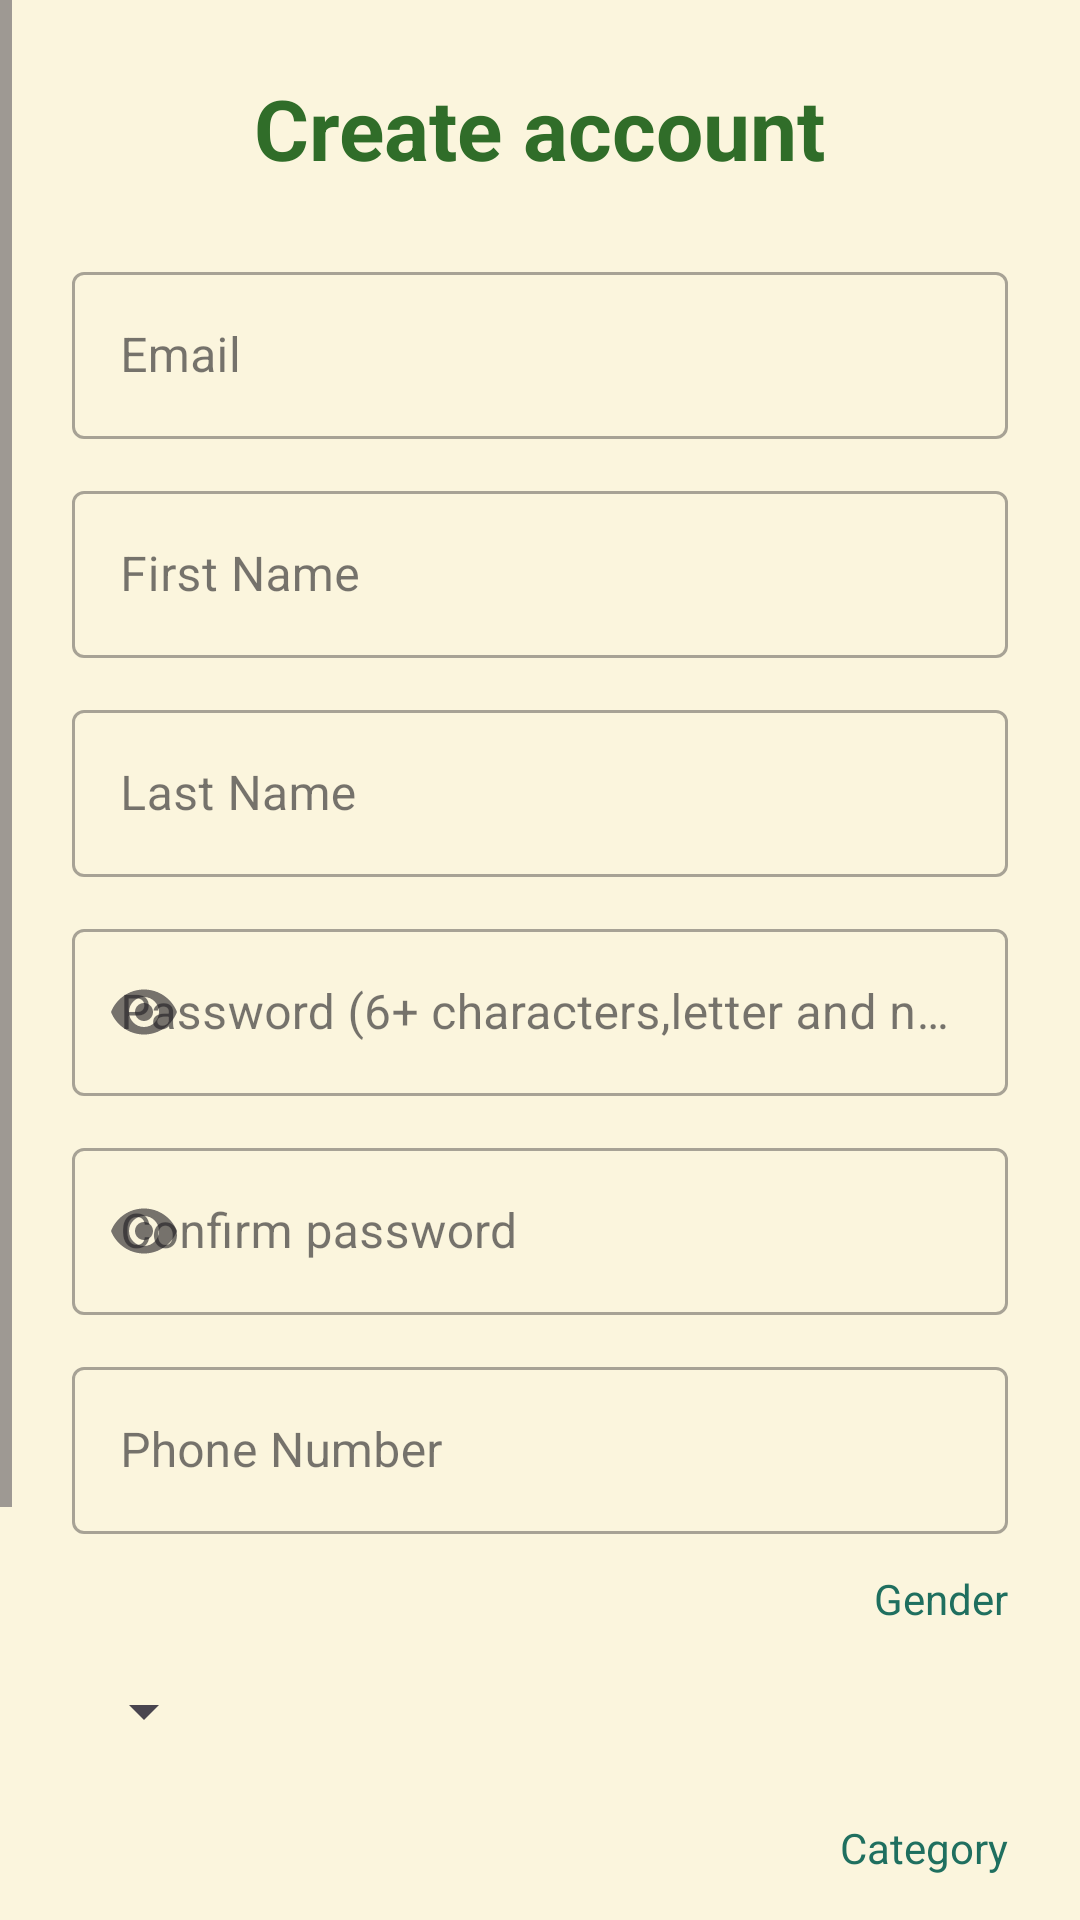

Reconstruct the res/layout file that produces this screen, plus the resources it refers to.
<!-- AndroidManifest.xml: application theme Theme._1212141_CourseProject -->
<!-- res/layout/activity_register.xml -->
<?xml version="1.0" encoding="utf-8"?>
<ScrollView xmlns:android="http://schemas.android.com/apk/res/android"
    xmlns:app="http://schemas.android.com/apk/res-auto"
    android:layout_width="match_parent"
    android:layout_height="match_parent"
    android:background="@color/background"
    android:layoutDirection="rtl">

    <LinearLayout
        android:layout_width="match_parent"
        android:layout_height="wrap_content"
        android:orientation="vertical"
        android:padding="24dp">

        <TextView
            android:layout_width="wrap_content"
            android:layout_height="wrap_content"
            android:text="Create account"
            android:textSize="28sp"
            android:textStyle="bold"
            android:textColor="@color/primary_green"
            android:layout_marginBottom="24dp"
            android:layout_gravity="center" />

        <com.google.android.material.textfield.TextInputLayout
            android:layout_width="match_parent"
            android:layout_height="wrap_content"
            android:layout_marginBottom="12dp"
            style="@style/Widget.MaterialComponents.TextInputLayout.OutlinedBox">

            <com.google.android.material.textfield.TextInputEditText
                android:id="@+id/etEmail"
                android:layout_width="match_parent"
                android:layout_height="wrap_content"
                android:hint="Email"
                android:inputType="textEmailAddress"
                android:textAlignment="viewStart" />
        </com.google.android.material.textfield.TextInputLayout>

        <com.google.android.material.textfield.TextInputLayout
            android:layout_width="match_parent"
            android:layout_height="wrap_content"
            android:layout_marginBottom="12dp"
            style="@style/Widget.MaterialComponents.TextInputLayout.OutlinedBox">

            <com.google.android.material.textfield.TextInputEditText
                android:id="@+id/etFirstName"
                android:layout_width="match_parent"
                android:layout_height="wrap_content"
                android:hint="First Name"
                android:inputType="textPersonName"
                android:textAlignment="viewStart" />
        </com.google.android.material.textfield.TextInputLayout>

        <com.google.android.material.textfield.TextInputLayout
            android:layout_width="match_parent"
            android:layout_height="wrap_content"
            android:layout_marginBottom="12dp"
            style="@style/Widget.MaterialComponents.TextInputLayout.OutlinedBox">

            <com.google.android.material.textfield.TextInputEditText
                android:id="@+id/etLastName"
                android:layout_width="match_parent"
                android:layout_height="wrap_content"
                android:hint="Last Name"
                android:inputType="textPersonName"
                android:textAlignment="viewStart" />
        </com.google.android.material.textfield.TextInputLayout>

        <com.google.android.material.textfield.TextInputLayout
            android:layout_width="match_parent"
            android:layout_height="wrap_content"
            android:layout_marginBottom="12dp"
            app:endIconMode="password_toggle"
            style="@style/Widget.MaterialComponents.TextInputLayout.OutlinedBox">

            <com.google.android.material.textfield.TextInputEditText
                android:id="@+id/etPassword"
                android:layout_width="match_parent"
                android:layout_height="wrap_content"
                android:hint="Password (6+ characters,letter and number)"
                android:inputType="textPassword"
                android:textAlignment="viewStart" />
        </com.google.android.material.textfield.TextInputLayout>

        <com.google.android.material.textfield.TextInputLayout
            android:layout_width="match_parent"
            android:layout_height="wrap_content"
            android:layout_marginBottom="12dp"
            app:endIconMode="password_toggle"
            style="@style/Widget.MaterialComponents.TextInputLayout.OutlinedBox">

            <com.google.android.material.textfield.TextInputEditText
                android:id="@+id/etConfirmPassword"
                android:layout_width="match_parent"
                android:layout_height="wrap_content"
                android:hint="Confirm password"
                android:inputType="textPassword"
                android:textAlignment="viewStart" />
        </com.google.android.material.textfield.TextInputLayout>

        <com.google.android.material.textfield.TextInputLayout
            android:layout_width="match_parent"
            android:layout_height="wrap_content"
            android:layout_marginBottom="12dp"
            style="@style/Widget.MaterialComponents.TextInputLayout.OutlinedBox">

            <com.google.android.material.textfield.TextInputEditText
                android:id="@+id/etPhone"
                android:layout_width="match_parent"
                android:layout_height="wrap_content"
                android:hint="Phone Number"
                android:inputType="phone"
                android:textAlignment="viewStart" />
        </com.google.android.material.textfield.TextInputLayout>

        <TextView
            android:layout_width="wrap_content"
            android:layout_height="wrap_content"
            android:text="Gender"
            android:textColor="@color/text_dark"
            android:layout_marginBottom="4dp"
            android:gravity="right" />

        <Spinner
            android:id="@+id/spinnerGender"
            android:layout_width="match_parent"
            android:layout_height="48dp"
            android:layout_marginBottom="12dp" />

        <TextView
            android:layout_width="wrap_content"
            android:layout_height="wrap_content"
            android:text="Category"
            android:textColor="@color/text_dark"
            android:layout_marginBottom="4dp"
            android:gravity="right" />

        <Spinner
            android:id="@+id/spinnerMajor"
            android:layout_width="match_parent"
            android:layout_height="48dp"
            android:layout_marginBottom="24dp" />

        <Button
            android:id="@+id/btnRegister"
            android:layout_width="match_parent"
            android:layout_height="55dp"
            android:text="login"
            android:textSize="16sp"
            android:backgroundTint="@color/primary_green"
            app:cornerRadius="28dp" />

        <TextView
            android:layout_width="wrap_content"
            android:layout_height="wrap_content"
            android:layout_marginTop="16dp"
            android:text="Already have an account? Login"
            android:textColor="@color/primary_green"
            android:textSize="14sp"
            android:layout_gravity="center"
            android:clickable="true"
            android:onClick="goToLogin" />

    </LinearLayout>

</ScrollView>
<!-- resources referenced by this layout -->
<resources>
  <color name="background">#FBF5DD</color>
  <color name="primary_green">#306D29</color>
  <color name="text_dark">#1F6F5F</color>
  <style name="Theme._1212141_CourseProject" parent="Base.Theme._1212141_CourseProject" />
  <style name="Base.Theme._1212141_CourseProject" parent="Theme.Material3.DayNight.NoActionBar">
          
          
      </style>
</resources>
